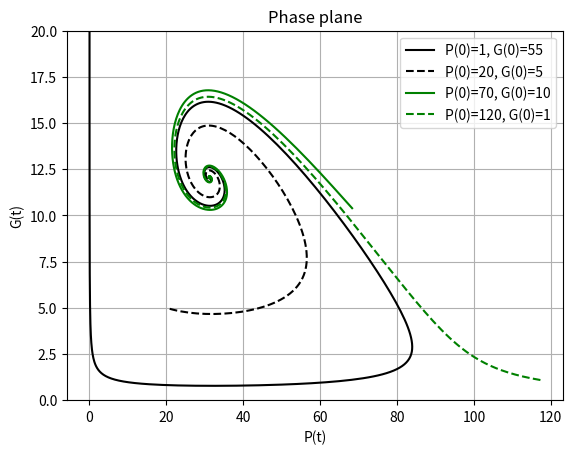

The script that saved this image:
import matplotlib.pyplot as plt
import numpy as np


def derivP(P, G):
    dPdt = 0.7*P*(1 - P/100) - 0.04*P*G

    return dPdt

def derivG(P, G):
    dGdt = 0.008*P*G - 0.25*G

    return dGdt

init_P = [1, 20, 70, 120]
init_G = [55, 5, 10, 1]

P_init_arr = np.array([])
G_init_arr = np.array([])
P_temp_arr = np.array([])
G_temp_arr = np.array([])
deriv_P_temp_arr = np.array([])
deriv_G_temp_arr = np.array([])

X_arr = [[], []]
F_arr = [[], []]

inp_dt = 1/8
t_arr = np.arange(1, 100, inp_dt)
for i in range(len(init_P)):
    P_init_arr = np.append(P_init_arr, (init_P[i] + inp_dt*derivP(init_P[i], init_G[i])))
    G_init_arr = np.append(G_init_arr, (init_G[i] + inp_dt*derivG(init_P[i], init_G[i])))

temp_P = 0
temp_G = 0

for i in range(len(init_P)):
    P_temp_arr = np.copy([P_init_arr[i]])
    G_temp_arr = np.copy([G_init_arr[i]])

    deriv_P_temp_arr = np.array([derivP(init_P[i], init_G[i])])
    deriv_G_temp_arr = np.array([derivG(init_P[i], init_G[i])])
    for j in range(len(t_arr)-1):
        deriv_P_temp = derivP(P_temp_arr[j], G_temp_arr[j])
        deriv_G_temp = derivG(P_temp_arr[j], G_temp_arr[j])

        deriv_P_temp_arr = np.append(deriv_P_temp_arr, deriv_P_temp)
        deriv_G_temp_arr = np.append(deriv_G_temp_arr, deriv_G_temp)

        temp_P = P_temp_arr[j] + inp_dt*deriv_P_temp
        P_temp_arr = np.append(P_temp_arr, temp_P)
        temp_G = G_temp_arr[j] + inp_dt*deriv_G_temp
        G_temp_arr = np.append(G_temp_arr, temp_G)

    X_arr[0].append(P_temp_arr)
    X_arr[1].append(G_temp_arr)

    F_arr[0].append(deriv_P_temp_arr)
    F_arr[1].append(deriv_G_temp_arr)

    P_temp_arr = np.array([])
    G_temp_arr = np.array([])
    deriv_P_temp_arr = np.array([])
    deriv_G_temp_arr = np.array([])

plt.plot(X_arr[0][0], X_arr[1][0], 'k-', linewidth=1.5, label='P(0)={P0}, G(0)={G0}'.format(P0=init_P[0], G0=init_G[0]))
plt.plot(X_arr[0][1], X_arr[1][1], 'k--', linewidth=1.5, label='P(0)={P0}, G(0)={G0}'.format(P0=init_P[1], G0=init_G[1]))
plt.plot(X_arr[0][2], X_arr[1][2], 'g-', linewidth=1.5, label='P(0)={P0}, G(0)={G0}'.format(P0=init_P[2], G0=init_G[2]))
plt.plot(X_arr[0][3], X_arr[1][3], 'g--', linewidth=1.5, label='P(0)={P0}, G(0)={G0}'.format(P0=init_P[3], G0=init_G[3]))
plt.legend()
# plt.xlim(0,70)
plt.ylim(0,20)
plt.xlabel('P(t)')
plt.ylabel('G(t)')
plt.title('Phase plane')
plt.grid(which='both')
plt.show()